Run: headless pygame with SDL's dummy video driver; simulated clock (each Clock.tick advances the game by its frame time, no real sleeping); random seed 0; keys injected as events and as key.get_pressed() state; no mouse input.
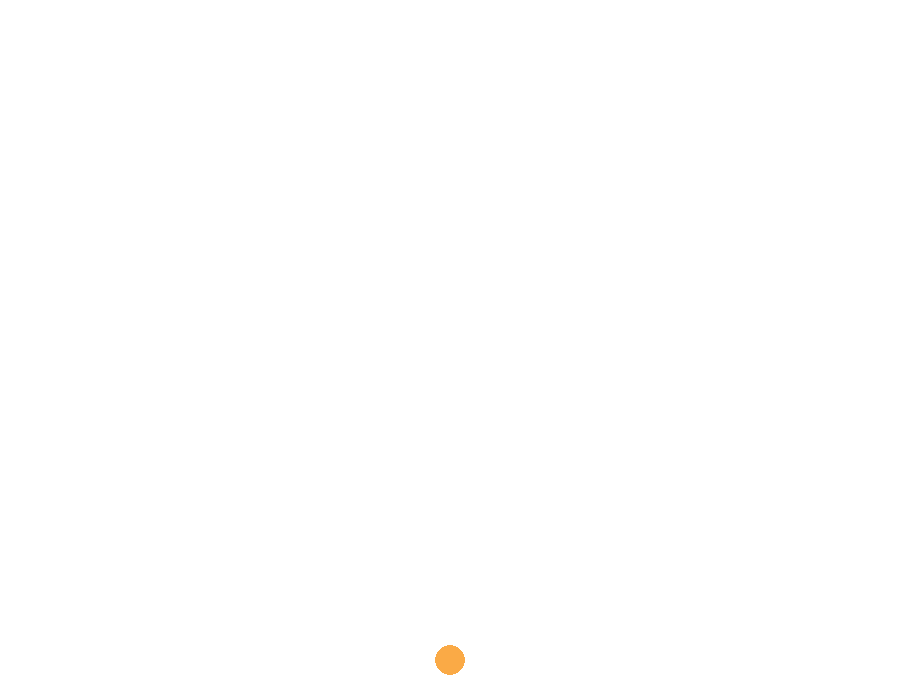
Frame 1 of 4 · flips 1–60 · no input
Frame 2 of 4 · flips 61–180 · tapped SPACE, RETURN · held RIGHT (→), D · screen unchanged from frame 1, image omitted
Frame 3 of 4 · flips 181–300 · held DOWN (↓), S · screen unchanged from frame 2, image omitted
Frame 4 of 4 · flips 301–420 · held LEFT (←), A, UP (↑), W · screen unchanged from frame 3, image omitted

The pygame program that drew these frames:

import pygame
import os

current_path = os.path.dirname(__file__)   # 현재 파일이 있는 디렉토리를 가져옵니다.
assets_path = os.path.join(current_path, "assets")

screen_w = 900
screen_h = 700

white = (255, 255, 255)
orange = (250, 170, 70)


class Player():
    def __init__(self):
        self.reset()

    def reset(self):
        self.x = screen_w // 2
        self.y = 660
        self.dx = 0
        self.radius = 15
        self.color = orange

    def draw(self, screen):
        pygame.draw.circle(screen, self.color, (self.x, self.y), self.radius)


def main():
    pygame.init()
    screen = pygame.display.set_mode((screen_w, screen_h))
    pygame.display.set_caption("산성비 피하기")
    clock = pygame.time.Clock()
    player = Player()
    running = True
    while running:
        for event in pygame.event.get():
            if event.type == pygame.QUIT:
                running = False
        screen.fill(white)
        player.draw(screen)

        pygame.display.flip()
        clock.tick(120)
    pygame.quit()


if __name__ == '__main__':
    main()
